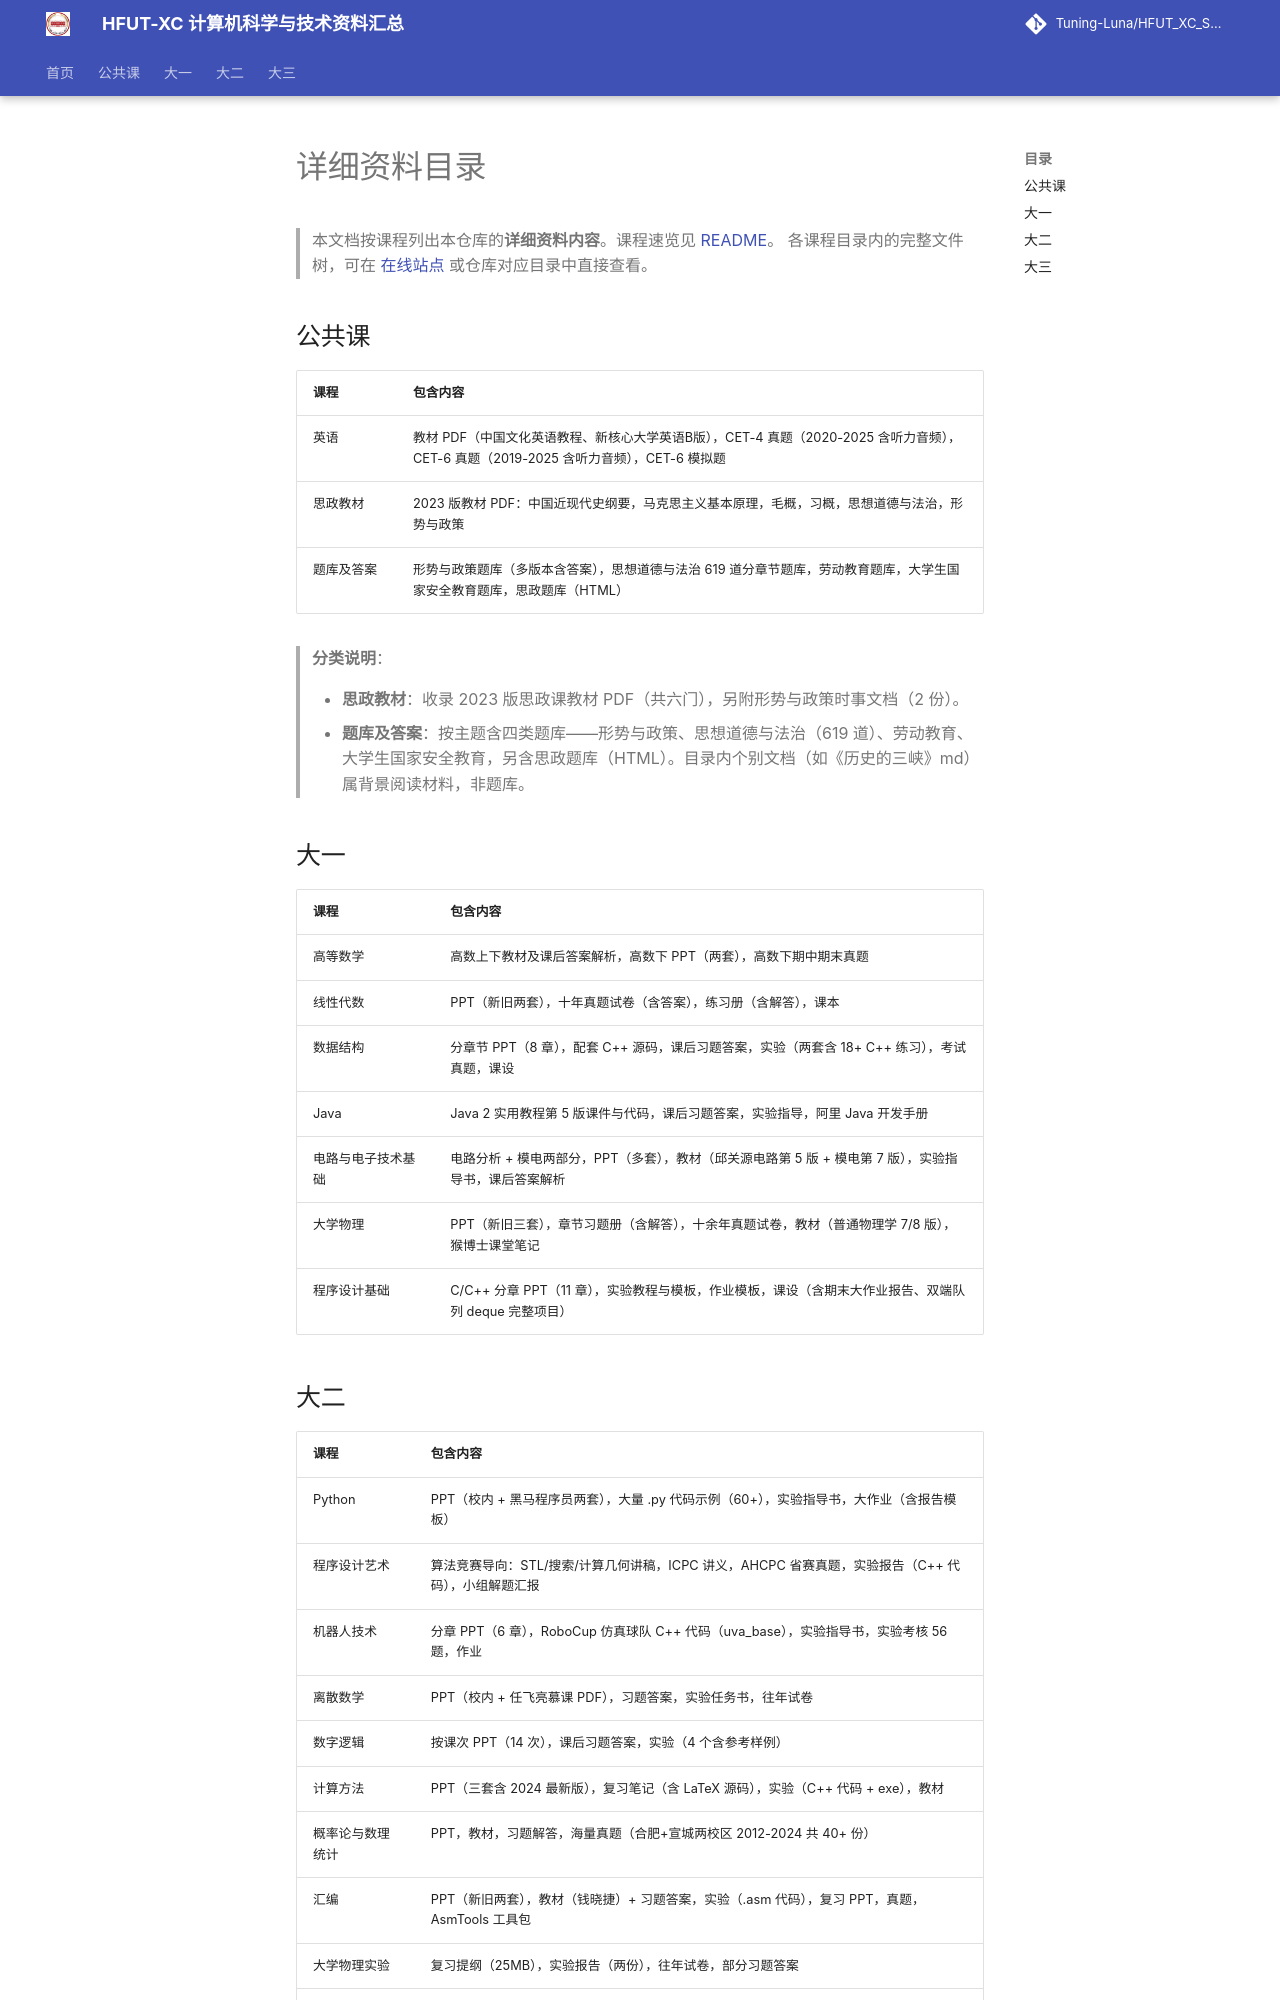

repository: Tuning-Luna/HFUT_XC_Study_Things · page: assets/详细资料目录/index.html · generator: mkdocs

# 详细资料目录

> 本文档按课程列出本仓库的**详细资料内容**。课程速览见 [README](README.md)。
> 各课程目录内的完整文件树，可在 [在线站点](https://tuning-luna.github.io/HFUT_XC_Study_Things) 或仓库对应目录中直接查看。

## 公共课

| 课程 | 包含内容 |
| :-- | :-- |
| 英语 | 教材 PDF（中国文化英语教程、新核心大学英语B版），CET-4 真题（2020-2025 含听力音频），CET-6 真题（2019-2025 含听力音频），CET-6 模拟题 |
| 思政教材 | 2023 版教材 PDF：中国近现代史纲要，马克思主义基本原理，毛概，习概，思想道德与法治，形势与政策 |
| 题库及答案 | 形势与政策题库（多版本含答案），思想道德与法治 619 道分章节题库，劳动教育题库，大学生国家安全教育题库，思政题库（HTML） |

> **分类说明**：
>
> - **思政教材**：收录 2023 版思政课教材 PDF（共六门），另附形势与政策时事文档（2 份）。
> - **题库及答案**：按主题含四类题库——形势与政策、思想道德与法治（619 道）、劳动教育、大学生国家安全教育，另含思政题库（HTML）。目录内个别文档（如《历史的三峡》md）属背景阅读材料，非题库。

## 大一

| 课程 | 包含内容 |
| :-- | :-- |
| 高等数学 | 高数上下教材及课后答案解析，高数下 PPT（两套），高数下期中期末真题 |
| 线性代数 | PPT（新旧两套），十年真题试卷（含答案），练习册（含解答），课本 |
| 数据结构 | 分章节 PPT（8 章），配套 C++ 源码，课后习题答案，实验（两套含 18+ C++ 练习），考试真题，课设 |
| Java | Java 2 实用教程第 5 版课件与代码，课后习题答案，实验指导，阿里 Java 开发手册 |
| 电路与电子技术基础 | 电路分析 + 模电两部分，PPT（多套），教材（邱关源电路第 5 版 + 模电第 7 版），实验指导书，课后答案解析 |
| 大学物理 | PPT（新旧三套），章节习题册（含解答），十余年真题试卷，教材（普通物理学 7/8 版），猴博士课堂笔记 |
| 程序设计基础 | C/C++ 分章 PPT（11 章），实验教程与模板，作业模板，课设（含期末大作业报告、双端队列 deque 完整项目） |
